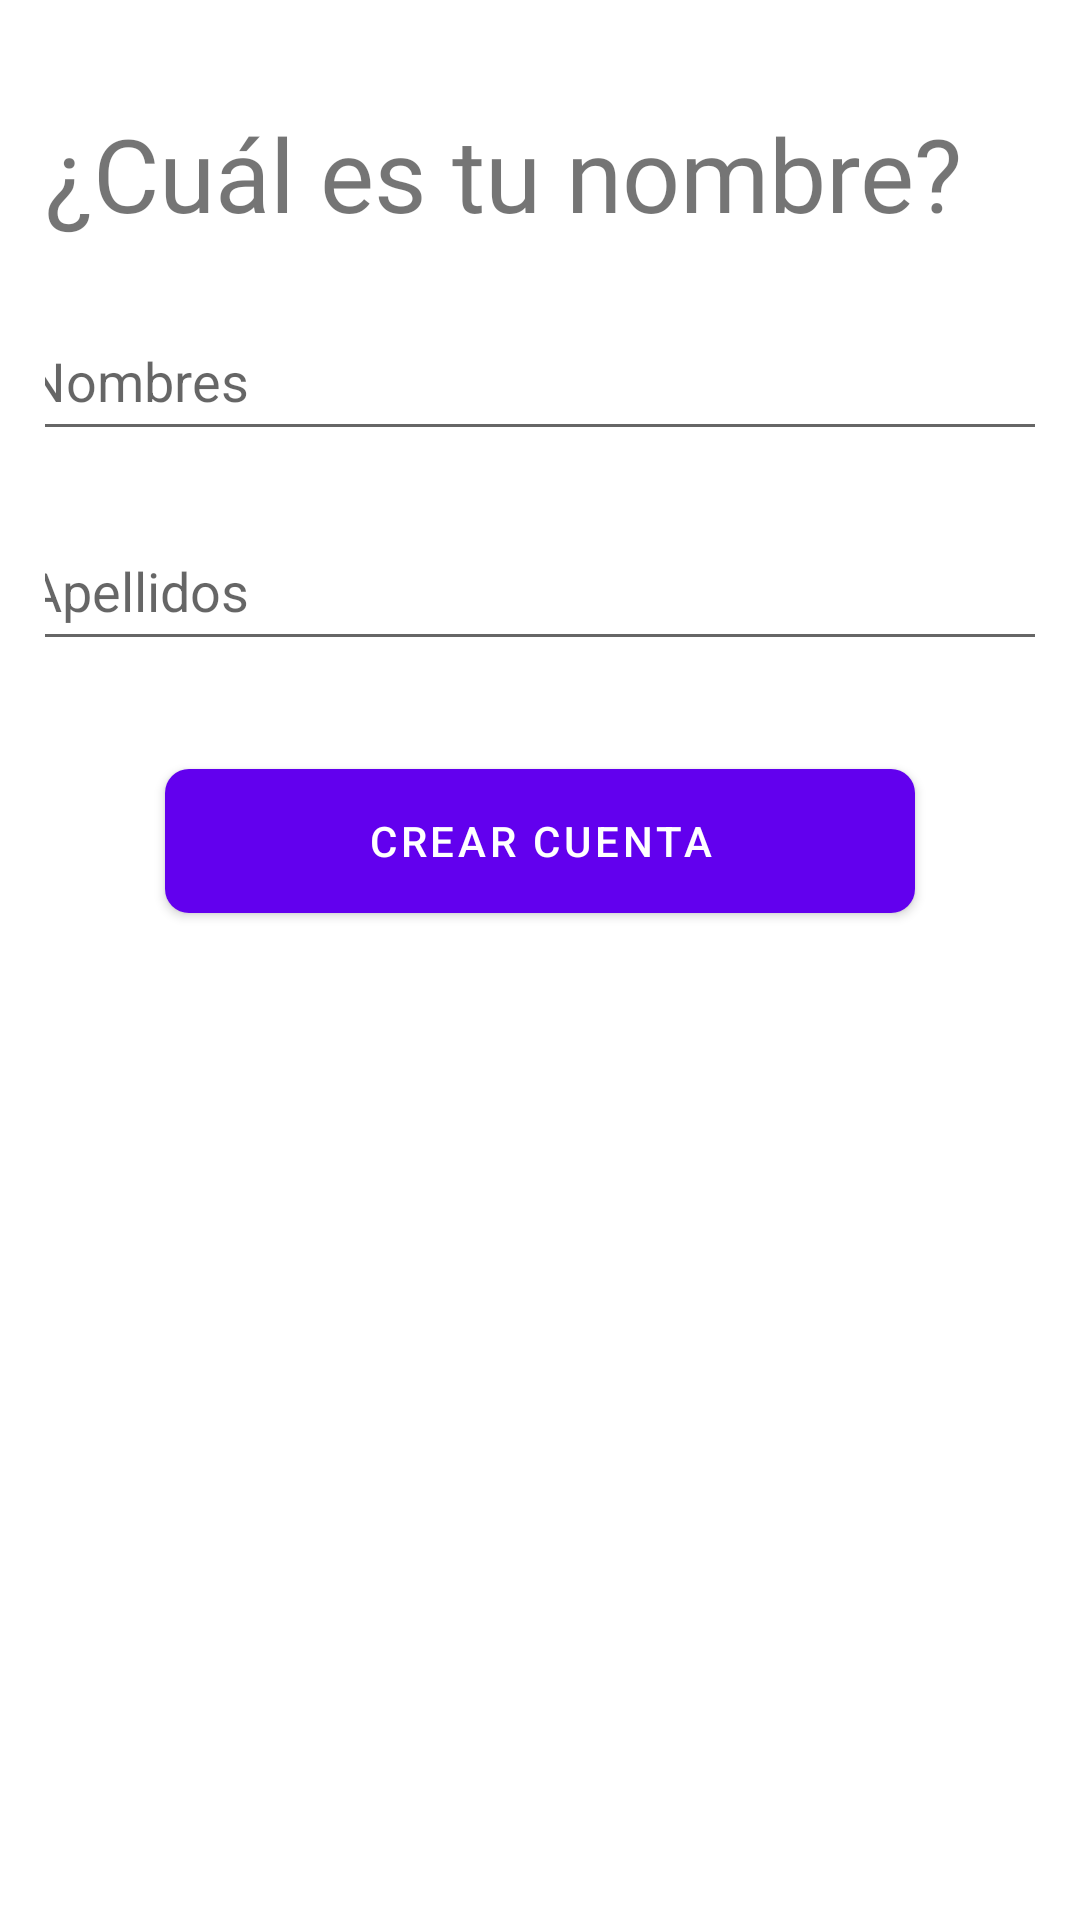

Produce the Android XML layout that renders to this screen, including the resource entries it uses.
<!-- AndroidManifest.xml: application theme Theme.K9DeliveyApp -->
<!-- res/layout/activity_resgister_name.xml -->
<?xml version="1.0" encoding="utf-8"?>
<RelativeLayout xmlns:android="http://schemas.android.com/apk/res/android"
    xmlns:tools="http://schemas.android.com/tools"
    xmlns:app="http://schemas.android.com/apk/res-auto"
    android:id="@+id/main"
    android:layout_width="match_parent"
    android:layout_height="match_parent"
    tools:context=".activities.ActivityResgisterName">

    <androidx.appcompat.widget.LinearLayoutCompat
        android:layout_width="match_parent"
        android:layout_height="wrap_content"
        android:orientation="vertical"
        android:padding="15dp">

        <TextView
            android:layout_width="wrap_content"
            android:layout_height="match_parent"
            android:layout_gravity="start"
            android:fontFamily="@font/source_sans_pro_bold"
            android:text="¿Cuál es tu nombre?"
            android:layout_marginTop="20dp"
            android:textSize="34sp">
        </TextView>

        <EditText
            android:id="@+id/registerName"
            android:layout_width="350dp"
            android:layout_height="50dp"
            android:layout_marginTop="20dp"
            android:layout_gravity="center"
            android:ems="10"
            android:inputType="text"
            android:hint="Nombres" />

        <EditText
            android:id="@+id/registerLastName"
            android:layout_width="350dp"
            android:layout_height="50dp"
            android:layout_marginTop="20dp"
            android:layout_gravity="center"
            android:ems="10"
            android:inputType="text"
            android:hint="Apellidos" />

        <com.google.android.material.button.MaterialButton
            android:id="@+id/nextRegister03_button"
            android:text="Crear cuenta"
            android:layout_marginTop="30dp"
            android:layout_width="250dp"
            android:layout_height="60dp"
            android:layout_gravity="center"
            android:textAllCaps="true"
            app:cornerRadius="8dp">
        </com.google.android.material.button.MaterialButton>


    </androidx.appcompat.widget.LinearLayoutCompat>

</RelativeLayout>
<!-- resources referenced by this layout -->
<resources>
  <style name="Theme.K9DeliveyApp" parent="Theme.MaterialComponents.DayNight.DarkActionBar">
          
          <item name="colorPrimary">@color/purple_500</item>
          <item name="colorPrimaryVariant">@color/purple_700</item>
          <item name="colorOnPrimary">@color/white</item>
          
          <item name="colorSecondary">@color/teal_200</item>
          <item name="colorSecondaryVariant">@color/teal_700</item>
          <item name="colorOnSecondary">@color/black</item>
          
          <item name="android:statusBarColor">?attr/colorPrimaryVariant</item>
          
      </style>
  <!-- not gathered from this repository: default colours our renderer supplied (Android Studio template values) -->
  <color name="purple_500">#FF6200EE</color>
  <color name="purple_700">#FF3700B3</color>
  <color name="teal_200">#FF03DAC5</color>
  <color name="teal_700">#FF018786</color>
  <color name="black">#FF000000</color>
  <color name="white">#FFFFFFFF</color>
</resources>
